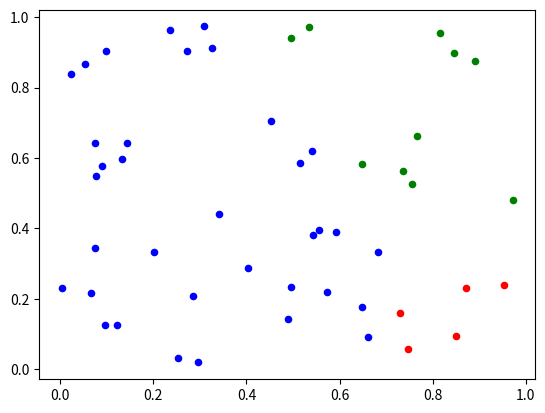

The script that saved this image:
import numpy as np
import matplotlib.pyplot as plt
import random
import math


N = 50
data = []
K = 3
centroids = []
colors = ['r','g','b']
dists = []
clusters = [[] for i in range(K)]
x = np.random.rand(N)
y = np.random.rand(N)


# plot the data
def plot_data(clusters):
	fig = plt.figure()
	ax1 = fig.add_subplot(111)
	for i in range(K):
		x,y = zip(*clusters[i])
		ax1.scatter(x, y, s=20, c=colors[i])

	plt.show()

def kmeans(centroids, dists):
	# init random centroids
	new_centroids = []
	for i in range(K):
		centroids.append((0,0))
		new_centroids.append(data[random.randint(0,N-1)])

	# calc distance from points to centroids
	while not (converged(centroids,new_centroids)):
		print("looping")
		centroids = new_centroids[:]
		new_centroids = []
		for i in range(K):
			d = distances(centroids[i], data)
			dists.append(d)

		# reset clusters
		clusters = [[] for i in range(K)]
		# assign each point to the closest cluster
		asign_to_closest_cluster(dists, data, clusters)
		dists = []

		for i in range(K):
			mean = get_mean(clusters[i])
			new_centroids.append((mean))
		return clusters

			

def asign_to_closest_cluster(dists, data, clusters):
	for n in range(N):
		temp = []
		for k in range(K):
			temp.append(dists[k][n])
		clust = temp.index(min(temp))
		clusters[clust].append(data[n])

def get_mean(c):
	sumX = 0
	sumY = 0
	for i in range(len(c)):
		sumX += c[i][0]
		sumY += c[i][1]
	return (sumX/len(c), sumY/len(c))

# get distance for one centroid
def distances(c, data):
	d = []
	for x in range(N):
		dist = euclid_dist(c,data[x])
		d.append(dist)
	return d

# euclidian distance
def euclid_dist(c,p):
	return math.sqrt( math.pow( c[0] - p[0], 2) + math.pow( c[1] - p[1], 2) )

def init_data():
	for i in range(N):
		data.append((x[i],y[i]))

def converged(c1,c2):
	if len(c2) < 1:
		return False
	for k in range(K):
		if c1[k][0] != c2[k][0] or c1[k][1] != c2[k][1]:
			return False
	return True


init_data()
clusters = kmeans(centroids, dists)
plot_data(clusters)

